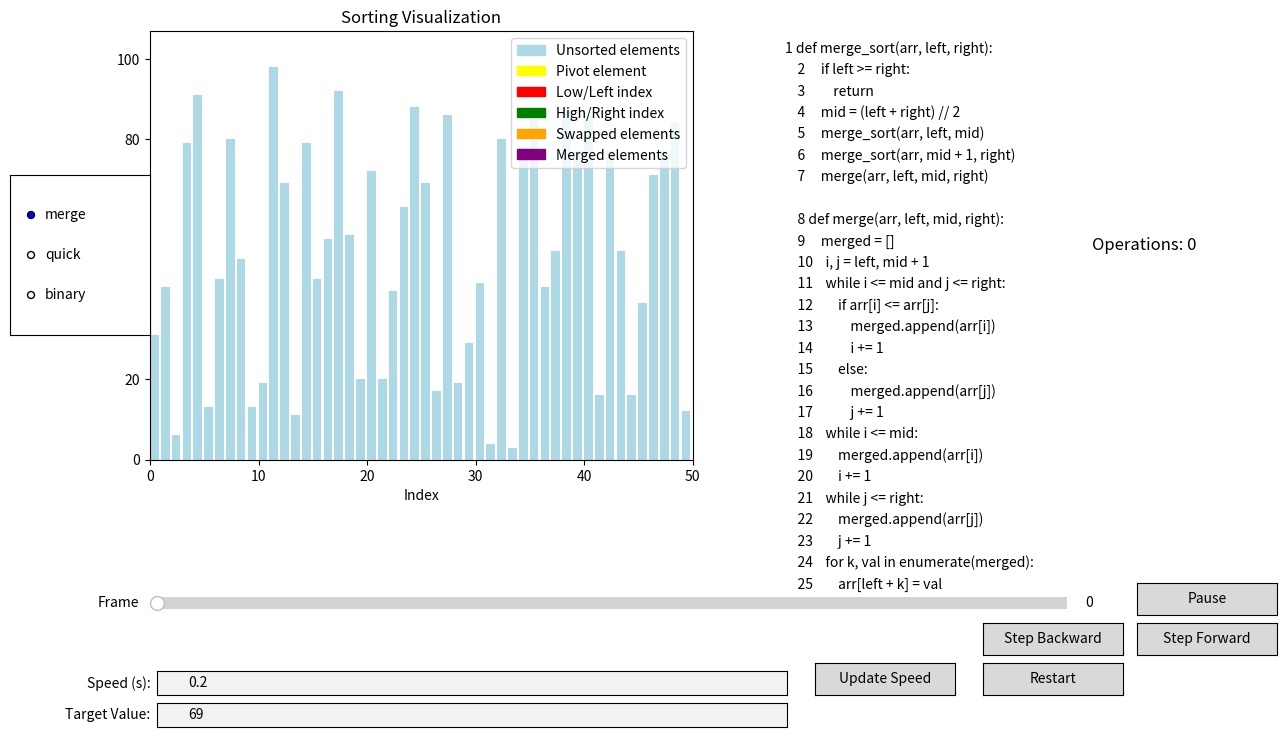

Write the Python code that produced this figure.
import matplotlib.pyplot as plt
import matplotlib.animation as animation
import matplotlib.patches as mpatches
import numpy as np
from matplotlib.widgets import Slider, Button, RadioButtons, TextBox
from matplotlib.gridspec import GridSpec
import sys
sys.setrecursionlimit(1500)

class PseudoCodeDisplay:
    """Displays pseudocode and highlights the current line during execution."""
    def __init__(self, ax, pseudocode):
        self.ax = ax
        self.code_lines = pseudocode.strip().split('\n')
        self.text_objects = []

        # Display pseudocode lines
        for i, line in enumerate(self.code_lines):
            txt = self.ax.text(
                0.01, 0.95 - i * 0.05, line, fontsize=10,
                transform=self.ax.transAxes, ha='left',
                backgroundcolor='white'
            )
            self.text_objects.append(txt)
        self.ax.axis('off')

    def highlight_line(self, line_number):
        # Reset previous highlights
        for txt in self.text_objects:
            txt.set_backgroundcolor('white')
        # Highlight the current line
        if 0 <= line_number < len(self.text_objects):
            self.text_objects[line_number].set_backgroundcolor('yellow')

    def update_code(self, pseudocode):
        # Clear existing text objects
        for txt in self.text_objects:
            txt.remove()
        self.code_lines = pseudocode.strip().split('\n')
        self.text_objects = []
        # Re-display pseudocode lines
        for i, line in enumerate(self.code_lines):
            txt = self.ax.text(
                0.01, 0.95 - i * 0.05, line, fontsize=10,
                transform=self.ax.transAxes, ha='left',
                backgroundcolor='white'
            )
            self.text_objects.append(txt)
        self.ax.figure.canvas.draw_idle()

class SortVisualizer:
    """Visualizes sorting algorithms with interactive controls and pseudocode."""
    def __init__(self, array):
        self.array = array.copy()
        self.original_array = array.copy()  # Keep the original array for reset
        self.operations = 0
        self.algorithm = "merge"
        self.interval = 0.2  # Default interval in seconds
        self.paused = False
        self.frames = []
        self.precomputed_frames = {}
        self.target_value = array[len(array) // 2]  # Default target value for binary search

        # Set up the figure and axes with improved layout
        self.fig = plt.figure(figsize=(14, 8))
        gs = GridSpec(2, 3, width_ratios=[3, 1, 1], height_ratios=[4, 1])
        self.ax = self.fig.add_subplot(gs[0, 0])
        self.pseudo_ax = self.fig.add_subplot(gs[0, 1])
        self.info_ax = self.fig.add_subplot(gs[0, 2])
        self.control_ax = self.fig.add_subplot(gs[1, :])
        self.control_ax.axis('off')
        plt.subplots_adjust(wspace=0.3, hspace=0.3)

        # Initialize the plot elements
        self.bar_rects = self.ax.bar(range(len(self.array)), self.array, align="edge", color='lightblue')
        self.ax.set_title("Sorting Visualization")
        self.ax.set_xlabel("Index")
        self.ax.set_ylabel("Value")
        self.ax.set_xlim(0, len(self.array))
        self.ax.set_ylim(0, int(max(self.array) * 1.1))

        # Display operation count
        self.operation_text = self.info_ax.text(0.5, 0.5, f"Operations: {self.operations}", fontsize=12,
                                                ha='center', va='center', transform=self.info_ax.transAxes)
        self.info_ax.axis('off')

        # Create legend
        legend_patches = [
            mpatches.Patch(color='lightblue', label='Unsorted elements'),
            mpatches.Patch(color='yellow', label='Pivot element'),
            mpatches.Patch(color='red', label='Low/Left index'),
            mpatches.Patch(color='green', label='High/Right index'),
            mpatches.Patch(color='orange', label='Swapped elements'),
            mpatches.Patch(color='purple', label='Merged elements'),
        ]
        self.ax.legend(handles=legend_patches, loc='upper right')

        # Initialize pseudocode display and precompute frames
        self.define_pseudocode()
        self.pseudocode_display = PseudoCodeDisplay(self.pseudo_ax, self.pseudocode)
        self.precompute_frames()

        # Set up GUI controls with additional buttons
        self.setup_gui()

    def define_pseudocode(self):
        """Defines the pseudocode for the selected sorting algorithm with line numbers."""
        if self.algorithm == "merge":
            # Updated pseudocode with line numbers
            self.pseudocode = '''
    1 def merge_sort(arr, left, right):
    2     if left >= right:
    3         return
    4     mid = (left + right) // 2
    5     merge_sort(arr, left, mid)
    6     merge_sort(arr, mid + 1, right)
    7     merge(arr, left, mid, right)

    8 def merge(arr, left, mid, right):
    9     merged = []
    10    i, j = left, mid + 1
    11    while i <= mid and j <= right:
    12        if arr[i] <= arr[j]:
    13            merged.append(arr[i])
    14            i += 1
    15        else:
    16            merged.append(arr[j])
    17            j += 1
    18    while i <= mid:
    19        merged.append(arr[i])
    20        i += 1
    21    while j <= right:
    22        merged.append(arr[j])
    23        j += 1
    24    for k, val in enumerate(merged):
    25        arr[left + k] = val
    '''

        elif self.algorithm == "quick":
            # Updated pseudocode with line numbers
            self.pseudocode = '''
    1 def quick_sort(arr, low, high):
    2     if low < high:
    3         pi = partition(arr, low, high)
    4         quick_sort(arr, low, pi - 1)
    5         quick_sort(arr, pi + 1, high)

    6 def partition(arr, low, high):
    7     pivot = arr[high]
    8     i = low
    9     for j in range(low, high):
    10        if arr[j] < pivot:
    11            arr[i], arr[j] = arr[j], arr[i]
    12            i += 1
    13    arr[i], arr[high] = arr[high], arr[i]
    14    return i
    '''
        elif self.algorithm == "binary":
            self.pseudocode = '''
1 def binary_search(arr, target):
2     left = 0
3     right = len(arr) - 1
4     while left <= right:
5         mid = (left + right) // 2
6         if arr[mid] == target:
7             return mid
8         elif arr[mid] < target:
9             left = mid + 1
10        else:
11            right = mid - 1
12    return -1
'''

    # Updated generator functions with correct line numbers
    def merge_sort_generator(self, arr, left, right):
        """Generator for merge sort algorithm visualization."""
        yield arr.copy(), {}, 1  # Line 1: def merge_sort...
        if left >= right:
            yield arr.copy(), {}, 2  # Line 2: if left >= right...
            yield arr.copy(), {}, 3  # Line 3: return
            return
        mid = (left + right) // 2
        yield arr.copy(), {}, 4  # Line 4: mid = ...
        yield arr.copy(), {}, 5  # Line 5: merge_sort(arr, left, mid)
        yield from self.merge_sort_generator(arr, left, mid)
        yield arr.copy(), {}, 6  # Line 6: merge_sort(arr, mid + 1, right)
        yield from self.merge_sort_generator(arr, mid + 1, right)
        yield arr.copy(), {}, 7  # Line 7: merge(arr, left, mid, right)
        yield from self.merge_generator(arr, left, mid, right)

    def merge_generator(self, arr, left, mid, right):
        """Generator for merging in merge sort."""
        yield arr.copy(), {}, 8   # Line 8: def merge...
        merged = []
        yield arr.copy(), {}, 9   # Line 9: merged = []
        i, j = left, mid + 1
        yield arr.copy(), {}, 10  # Line 10: i, j = ...
        while i <= mid and j <= right:
            yield arr.copy(), {'left': i, 'right': j}, 11  # Line 11: while i <= mid and j <= right
            if arr[i] <= arr[j]:
                yield arr.copy(), {'left': i}, 12  # Line 12: if arr[i] <= arr[j]
                merged.append(arr[i])
                i += 1
                yield arr.copy(), {'left': i}, 14  # Line 14: i += 1
            else:
                yield arr.copy(), {'right': j}, 15  # Line 15: else
                merged.append(arr[j])
                j += 1
                yield arr.copy(), {'right': j}, 17  # Line 17: j += 1
        while i <= mid:
            yield arr.copy(), {'left': i}, 18  # Line 18: while i <= mid
            merged.append(arr[i])
            i += 1
            yield arr.copy(), {'left': i}, 20  # Line 20: i += 1
        while j <= right:
            yield arr.copy(), {'right': j}, 21  # Line 21: while j <= right
            merged.append(arr[j])
            j += 1
            yield arr.copy(), {'right': j}, 23  # Line 23: j += 1
        for k, val in enumerate(merged):
            arr[left + k] = val
            yield arr.copy(), {'merged': left + k}, 24  # Line 24: for k, val in enumerate(merged)

    def quick_sort_generator(self, arr, low, high):
        """Generator for quick sort algorithm visualization."""
        yield arr.copy(), {}, 1  # Line 1: def quick_sort...
        if low < high:
            yield arr.copy(), {}, 2  # Line 2: if low < high...
            yield arr.copy(), {}, 3  # Line 3: pi = partition(arr, low, high)
            pi = yield from self.partition_generator(arr, low, high)
            yield arr.copy(), {}, 4  # Line 4: quick_sort(arr, low, pi - 1)
            yield from self.quick_sort_generator(arr, low, pi - 1)
            yield arr.copy(), {}, 5  # Line 5: quick_sort(arr, pi + 1, high)
            yield from self.quick_sort_generator(arr, pi + 1, high)
        else:
            return

    def partition_generator(self, arr, low, high):
        """Generator for partitioning in quick sort."""
        yield arr.copy(), {}, 6   # Line 6: def partition...
        pivot = arr[high]
        yield arr.copy(), {'pivot': high}, 7  # Line 7: pivot = arr[high]
        i = low
        yield arr.copy(), {}, 8   # Line 8: i = low
        for j in range(low, high):
            yield arr.copy(), {'i': i, 'j': j, 'pivot': high}, 9  # Line 9: for j in range(low, high)
            if arr[j] < pivot:
                yield arr.copy(), {'i': i, 'j': j, 'pivot': high}, 10  # Line 10: if arr[j] < pivot
                arr[i], arr[j] = arr[j], arr[i]
                yield arr.copy(), {'swap': [i, j], 'pivot': high}, 11  # Line 11: arr[i], arr[j] = arr[j], arr[i]
                i += 1
                yield arr.copy(), {'i': i, 'pivot': high}, 12  # Line 12: i += 1
        arr[i], arr[high] = arr[high], arr[i]
        yield arr.copy(), {'swap': [i, high]}, 13  # Line 13: arr[i], arr[high] = arr[high], arr[i]
        yield arr.copy(), {}, 14  # Line 14: return i
        return i

    def binary_search_generator(self, arr, target):
        """Generator for binary search algorithm visualization."""
        yield arr.copy(), {'target': target}, 1  # Line 1
        left = 0
        yield arr.copy(), {'left': left}, 2      # Line 2
        right = len(arr) - 1
        yield arr.copy(), {'right': right}, 3    # Line 3
        while left <= right:
            yield arr.copy(), {'left': left, 'right': right}, 4  # Line 4
            mid = (left + right) // 2
            yield arr.copy(), {'mid': mid}, 5    # Line 5
            if arr[mid] == target:
                yield arr.copy(), {'mid': mid}, 6  # Line 6
                yield arr.copy(), {'found': mid}, 7  # Line 7
                return
            elif arr[mid] < target:
                yield arr.copy(), {'mid': mid}, 8   # Line 8
                left = mid + 1
                yield arr.copy(), {'left': left}, 9  # Line 9
            else:
                yield arr.copy(), {'mid': mid}, 10  # Line 10
                right = mid -1
                yield arr.copy(), {'right': right}, 11  # Line 11
        yield arr.copy(), {}, 12  # Line 12

    def precompute_frames(self):
        """Precomputes the frames for the sorting animations."""
        self.precomputed_frames['merge'] = list(self.merge_sort_generator(self.array.copy(), 0, len(self.array) - 1))
        self.precomputed_frames['quick'] = list(self.quick_sort_generator(self.array.copy(), 0, len(self.array) - 1))
        self.precomputed_frames['binary'] = list(self.binary_search_generator(self.array.copy(), self.target_value))
        self.frames = self.precomputed_frames[self.algorithm]

    def animate(self):
        """Starts the animation of the sorting visualization."""
        self.ani = animation.FuncAnimation(
            self.fig,
            self.update,
            frames=range(len(self.frames)),
            interval=self.interval * 1000,  # Convert to milliseconds
            repeat=False,
            blit=False,
        )
        plt.show()

    def update(self, frame_number):
        """Updates the plot for each frame in the animation."""
        self.current_frame = frame_number  # Keep track of the current frame
        data = self.frames[frame_number]
        arr, color_indices, line_number = data

        # Update bar heights and reset colors
        for rect, val in zip(self.bar_rects, arr):
            rect.set_height(val)
            rect.set_color('lightblue')

        if self.algorithm == 'binary':
            # Gray out elements outside the current search range
            if 'left' in color_indices and 'right' in color_indices:
                for i in range(len(arr)):
                    if i < color_indices['left'] or i > color_indices['right']:
                        self.bar_rects[i].set_color('grey')
            # Highlight the middle element
            if 'mid' in color_indices:
                self.bar_rects[color_indices['mid']].set_color('yellow')
            # Highlight the found element
            if 'found' in color_indices:
                self.bar_rects[color_indices['found']].set_color('green')
                # Pause the animation upon finding the target
                self.ani.event_source.stop()
        else:
            # Highlight specific bars based on sorting algorithm steps
            if 'pivot' in color_indices:
                pivot_index = color_indices['pivot']
                self.bar_rects[pivot_index].set_color('yellow')
            if 'i' in color_indices and 'j' in color_indices:
                self.bar_rects[color_indices['i']].set_color('red')
                self.bar_rects[color_indices['j']].set_color('green')
            if 'swap' in color_indices:
                for index in color_indices['swap']:
                    self.bar_rects[index].set_color('orange')
            if 'merged' in color_indices:
                self.bar_rects[color_indices['merged']].set_color('purple')
            if 'left' in color_indices:
                self.bar_rects[color_indices['left']].set_color('red')
            if 'right' in color_indices:
                self.bar_rects[color_indices['right']].set_color('green')

        # Update pseudocode highlighting and operation count
        self.pseudocode_display.highlight_line(line_number)
        self.operations = frame_number  # Update operations count based on frame number
        self.operation_text.set_text(f"Operations: {self.operations}")
        self.slider.set_val(frame_number)
        self.fig.canvas.draw_idle()

    def slider_update(self, val):
        """Updates the frame when the slider is moved."""
        frame_number = int(self.slider.val)
        self.update(frame_number)

    def toggle_pause(self, event):
        """Pauses or resumes the animation."""
        if self.paused:
            self.ani.event_source.start()
            self.button.label.set_text('Pause')
        else:
            self.ani.event_source.stop()
            self.button.label.set_text('Play')
        self.paused = not self.paused

    def submit_speed(self, event):
        """Updates the animation speed based on user input."""
        speed_str = self.speed_text_box.text
        try:
            new_interval = float(speed_str)
            if new_interval > 0:
                self.interval = new_interval
                self.update_speed()
            else:
                print("Please enter a positive number for speed.")
        except ValueError:
            print("Invalid input for speed. Please enter a number.")

    def update_speed(self):
        """Applies the new animation speed."""
        self.ani.event_source.interval = self.interval * 1000
        self.restart_animation(None)

    def restart_animation(self, event):
        """Restarts the animation from the beginning."""
        # Regenerate the array based on the algorithm
        if self.algorithm == 'binary':
            # Use a larger array for binary search
            self.array = np.random.randint(1, 1000, size=1000)
            self.array.sort()
            self.target_value = self.array[len(self.array) // 2]
        else:
            # Use the original unsorted array
            self.array = self.original_array.copy()
        
        # Update the bar heights and reset colors
        self.ax.clear()
        self.bar_rects = self.ax.bar(range(len(self.array)), self.array, align="edge", color='lightblue')
        self.ax.set_xlim(0, len(self.array))
        self.ax.set_ylim(0, int(max(self.array) * 1.1))
        for rect, val in zip(self.bar_rects, self.array):
            rect.set_height(val)
            rect.set_color('lightblue')
        
        # Reset the operation counter and text display
        self.operations = 0
        self.operation_text.set_text(f"Operations: {self.operations}")
        
        # Recompute frames
        self.precompute_frames()
        self.frames = self.precomputed_frames[self.algorithm]
        
        # Reset the slider
        self.slider.valmax = len(self.frames) - 1
        self.slider.ax.set_xlim(self.slider.valmin, self.slider.valmax)
        self.slider.set_val(0)
        self.current_frame = 0
        
        # Reset pseudocode highlighting
        self.pseudocode_display.highlight_line(0)
        
        # Restart the animation
        self.ani.event_source.stop()
        self.ani.new_frame_seq()
        if not self.paused:
            self.ani.event_source.start()

    def update_algorithm(self, label):
        """Changes the sorting algorithm and updates the visualization."""
        self.algorithm = label
        self.define_pseudocode()
        self.pseudocode_display.update_code(self.pseudocode)
        
        # Regenerate the array based on the algorithm
        if self.algorithm == 'binary':
            # Use a larger array for binary search
            self.array = np.random.randint(1, 1000, size=1000)
            self.array.sort()
            self.target_value = self.array[len(self.array) // 2]
        else:
            # Use the original array for other algorithms
            self.array = self.original_array.copy()
        
        # Update the bar plot
        self.ax.clear()
        self.bar_rects = self.ax.bar(range(len(self.array)), self.array, align="edge", color='lightblue')
        self.ax.set_xlim(0, len(self.array))
        self.ax.set_ylim(0, int(max(self.array) * 1.1))
        self.ax.set_title(f"{self.algorithm.capitalize()} Visualization")
        self.ax.set_xlabel("Index")
        self.ax.set_ylabel("Value")
        
        # Recompute frames and restart animation
        self.restart_animation(None)

    def setup_gui(self):
        """Sets up the GUI components and event handlers."""
        # Slider for frame navigation
        ax_slider = plt.axes([0.13, 0.15, 0.65, 0.03])
        self.slider = Slider(ax_slider, 'Frame', 0, len(self.frames) - 1, valinit=0, valfmt='%0.0f')

        # Pause/Play button
        ax_button = plt.axes([0.83, 0.15, 0.1, 0.04])
        self.button = Button(ax_button, 'Pause')

        # Step Forward button
        ax_step_forward = plt.axes([0.83, 0.10, 0.1, 0.04])
        self.step_forward_button = Button(ax_step_forward, 'Step Forward')

        # Step Backward button
        ax_step_backward = plt.axes([0.72, 0.10, 0.1, 0.04])
        self.step_backward_button = Button(ax_step_backward, 'Step Backward')

        # Text box for speed input
        ax_speed_text = plt.axes([0.13, 0.05, 0.45, 0.03])
        self.speed_text_box = TextBox(ax_speed_text, 'Speed (s):', initial=str(self.interval))

        # 'Update Speed' button to apply new speed
        ax_run_button = plt.axes([0.6, 0.05, 0.1, 0.04])
        self.run_button = Button(ax_run_button, 'Update Speed')

        # 'Restart' button to restart the animation
        ax_restart_button = plt.axes([0.72, 0.05, 0.1, 0.04])
        self.restart_button = Button(ax_restart_button, 'Restart')

        # Radio buttons for algorithm selection
        ax_algo = plt.axes([0.025, 0.5, 0.1, 0.2])
        self.algo_radio = RadioButtons(ax_algo, ('merge', 'quick', 'binary'))

        # Text box for target value input (only for binary search)
        ax_target_text = plt.axes([0.13, 0.01, 0.45, 0.03])
        self.target_text_box = TextBox(ax_target_text, 'Target Value:', initial=str(self.target_value))
        self.target_text_box.on_submit(self.update_target_value)

        # Connect event handlers
        self.slider.on_changed(self.slider_update)
        self.button.on_clicked(self.toggle_pause)
        self.run_button.on_clicked(self.submit_speed)
        self.restart_button.on_clicked(self.restart_animation)
        self.algo_radio.on_clicked(self.update_algorithm)
        self.step_forward_button.on_clicked(self.step_forward)
        self.step_backward_button.on_clicked(self.step_backward)

    def update_target_value(self, text):
        """Updates the target value for binary search."""
        try:
            self.target_value = int(text)
            self.restart_animation(None)
        except ValueError:
            print("Please enter a valid integer for the target value.")

    def step_forward(self, event):
        """Steps forward one frame in the animation."""
        if self.current_frame < len(self.frames) - 1:
            self.current_frame += 1
            self.update(self.current_frame)

    def step_backward(self, event):
        """Steps backward one frame in the animation."""
        if self.current_frame > 0:
            self.current_frame -= 1
            self.update(self.current_frame)

if __name__ == "__main__":
    array = np.random.randint(1, 100, size=50)
    visualizer = SortVisualizer(array)
    visualizer.animate()